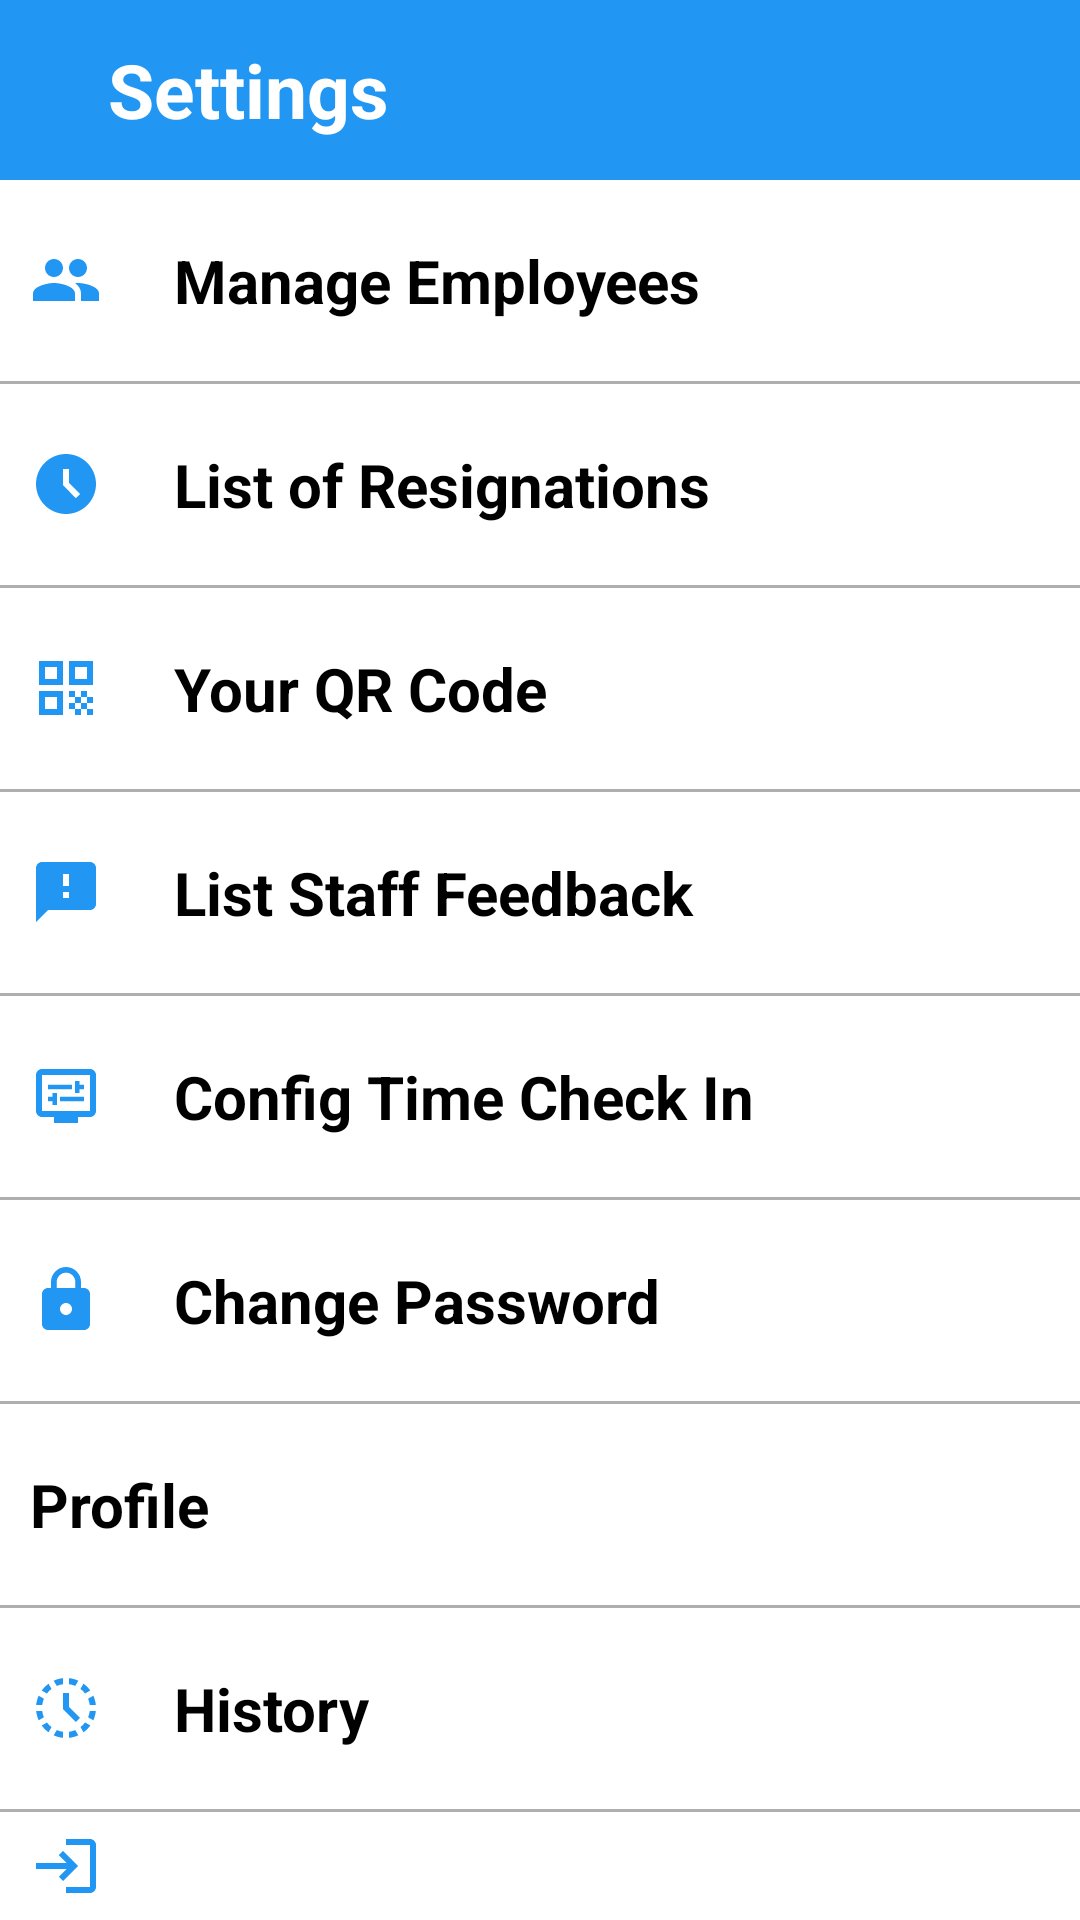

Write the Android layout XML for this screen, with the resource values it uses.
<!-- AndroidManifest.xml: application theme Theme.MyApplication -->
<!-- res/layout/fragment_admin_settings.xml -->
<?xml version="1.0" encoding="utf-8"?>
<FrameLayout xmlns:android="http://schemas.android.com/apk/res/android"
    xmlns:app="http://schemas.android.com/apk/res-auto"
    xmlns:tools="http://schemas.android.com/tools"
    android:layout_width="match_parent"
    android:layout_height="match_parent"
    tools:context=".AdminSettingsFragment">

    <LinearLayout
        android:orientation="vertical"
        android:layout_width="match_parent"
        android:layout_height="match_parent"
        android:background="#F8F8F8">
        <LinearLayout
            android:layout_width="match_parent"
            android:layout_height="60dp"
            android:background="#2196F3"
            android:padding="6dp">

            <TextView
                android:layout_width="match_parent"
                android:layout_height="match_parent"
                android:gravity="center_vertical"
                android:text="Settings"
                android:textStyle="bold"
                android:layout_marginStart="30dp"
                android:textColor="@color/white"
                android:textSize="25sp"/>
        </LinearLayout>

        <TextView
            android:id="@+id/txtEmployee"
            android:layout_width="match_parent"
            android:layout_height="wrap_content"
            android:text="Manage Employees"
            android:textColor="@color/black"
            android:textSize="20sp"
            android:background="@drawable/border_line"
            android:drawablePadding="24dp"
            android:textStyle="bold"
            app:drawableStartCompat="@drawable/ic_baseline_manage_employee" />

        <TextView
            android:layout_width="match_parent"
            android:layout_height="1dp"
            android:background="#AEAEAE"/>

        <RelativeLayout
            android:layout_width="match_parent"
            android:layout_height="wrap_content">

            <TextView
                android:id="@+id/txtListResignations"
                android:layout_width="match_parent"
                android:layout_height="wrap_content"
                android:text="List of Resignations"
                android:textColor="@color/black"
                android:textStyle="bold"
                android:textSize="20sp"
                android:background="@drawable/border_line"
                android:drawablePadding="24dp"
                app:drawableStartCompat="@drawable/ic_baseline_access_time_filled_24" />

            <TextView
                android:id="@+id/txtQuantityResignation"
                android:layout_width="30dp"
                android:layout_height="30dp"
                android:layout_centerVertical="true"
                android:layout_marginEnd="10dp"
                android:gravity="center"
                android:background="@drawable/noti_rounded"
                android:visibility="invisible"
                android:text="1"
                android:textStyle="bold"
                android:layout_alignParentEnd="true"
                android:textColor="@color/white"
                android:textSize="18sp"/>

        </RelativeLayout>

        <TextView
            android:layout_width="match_parent"
            android:layout_height="1dp"
            android:background="#AEAEAE"/>

        <TextView
            android:id="@+id/txtAdminQRCode"
            android:layout_width="match_parent"
            android:layout_height="wrap_content"
            android:text="Your QR Code"
            android:textColor="@color/black"
            android:textSize="20sp"
            android:textStyle="bold"
            android:background="@drawable/border_line"
            android:drawablePadding="24dp"
            app:drawableStartCompat="@drawable/ic_qr_code" />

        <TextView
            android:layout_width="match_parent"
            android:layout_height="1dp"
            android:background="#AEAEAE"/>

        <RelativeLayout
            android:layout_width="match_parent"
            android:layout_height="wrap_content">

            <TextView
                android:id="@+id/txtListFeedback"
                android:layout_width="match_parent"
                android:layout_height="wrap_content"
                android:text="List Staff Feedback"
                android:textColor="@color/black"
                android:textStyle="bold"
                android:textSize="20sp"
                android:background="@drawable/border_line"
                android:drawablePadding="24dp"
                app:drawableStartCompat="@drawable/ic_feedback" />

            <TextView
                android:id="@+id/txtAmountFeedback"
                android:layout_width="30dp"
                android:layout_height="30dp"
                android:layout_centerVertical="true"
                android:layout_marginEnd="10dp"
                android:gravity="center"
                android:background="@drawable/noti_rounded"
                android:visibility="invisible"
                android:text="1"
                android:textStyle="bold"
                android:layout_alignParentEnd="true"
                android:textColor="@color/white"
                android:textSize="18sp"/>

        </RelativeLayout>

        <TextView
            android:layout_width="match_parent"
            android:layout_height="1dp"
            android:background="#AEAEAE"/>

        <TextView
            android:id="@+id/txtConfig"
            android:layout_width="match_parent"
            android:layout_height="wrap_content"
            android:text="Config Time Check In"
            android:textColor="@color/black"
            android:textSize="20sp"
            android:textStyle="bold"
            android:background="@drawable/border_line"
            android:drawablePadding="24dp"
            app:drawableStartCompat="@drawable/ic_display_settings" />

        <TextView
            android:layout_width="match_parent"
            android:layout_height="1dp"
            android:background="#AEAEAE"/>

        <TextView
            android:id="@+id/txtAdminChangePassword"
            android:layout_width="match_parent"
            android:layout_height="wrap_content"
            android:text="Change Password"
            android:textColor="@color/black"
            android:textSize="20sp"
            android:textStyle="bold"
            android:background="@drawable/border_line"
            android:drawablePadding="24dp"
            app:drawableStartCompat="@drawable/ic_baseline_change_password" />

        <TextView
            android:layout_width="match_parent"
            android:layout_height="1dp"
            android:background="#AEAEAE"/>
        <TextView
            android:id="@+id/txtAdminProfile"
            android:layout_width="match_parent"
            android:layout_height="wrap_content"
            android:text="Profile"
            android:textColor="@color/black"
            android:textStyle="bold"
            android:background="@drawable/border_line"
            android:textSize="20sp"
            android:drawablePadding="24dp"
            app:drawableStartCompat="@drawable/ic_baseline_profile_person" />

        <TextView
            android:layout_width="match_parent"
            android:layout_height="1dp"
            android:background="#AEAEAE"/>

        <TextView
            android:id="@+id/txtListHistory"
            android:layout_width="match_parent"
            android:layout_height="wrap_content"
            android:text="History"
            android:textColor="@color/black"
            android:textStyle="bold"
            android:background="@drawable/border_line"
            android:textSize="20sp"
            android:drawablePadding="24dp"
            app:drawableStartCompat="@drawable/ic_history" />

        <TextView
            android:layout_width="match_parent"
            android:layout_height="1dp"
            android:background="#AEAEAE"/>

        <TextView
            android:id="@+id/txtAdminLogOut"
            android:layout_width="match_parent"
            android:layout_height="wrap_content"
            android:text="Log out"
            android:textColor="@color/black"
            android:textStyle="bold"
            android:background="@drawable/border_line"
            android:textSize="20sp"
            android:drawablePadding="24dp"
            app:drawableStartCompat="@drawable/ic_logout" />

    </LinearLayout>

</FrameLayout>
<!-- resources referenced by this layout -->
<resources>
  <color name="black">#FF000000</color>
  <color name="white">#FFFFFFFF</color>
  <!-- drawable border_line (drawable-v24) -->
  <?xml version="1.0" encoding="utf-8"?>
  <shape xmlns:android="http://schemas.android.com/apk/res/android" android:shape="rectangle" >
      <solid android:color="@android:color/white" />
      <stroke android:width="0dip" android:color="#100F0F"/>
      <padding android:bottom="20dp" android:left="10dp" android:right="10dp" android:top="20dp"/>
  </shape>
  <!-- drawable ic_baseline_access_time_filled_24 (drawable) -->
  <vector android:height="24dp" android:tint="#2196F3"
      android:viewportHeight="24" android:viewportWidth="24"
      android:width="24dp" xmlns:android="http://schemas.android.com/apk/res/android">
      <path android:fillColor="@android:color/white" android:pathData="M11.99,2C6.47,2 2,6.48 2,12s4.47,10 9.99,10C17.52,22 22,17.52 22,12S17.52,2 11.99,2zM15.29,16.71L11,12.41V7h2v4.59l3.71,3.71L15.29,16.71z"/>
  </vector>
  <!-- drawable ic_baseline_change_password (drawable) -->
  <vector android:height="24dp" android:tint="#2196F3"
      android:viewportHeight="24" android:viewportWidth="24"
      android:width="24dp" xmlns:android="http://schemas.android.com/apk/res/android">
      <path android:fillColor="@android:color/white" android:pathData="M18,8h-1L17,6c0,-2.76 -2.24,-5 -5,-5S7,3.24 7,6v2L6,8c-1.1,0 -2,0.9 -2,2v10c0,1.1 0.9,2 2,2h12c1.1,0 2,-0.9 2,-2L20,10c0,-1.1 -0.9,-2 -2,-2zM12,17c-1.1,0 -2,-0.9 -2,-2s0.9,-2 2,-2 2,0.9 2,2 -0.9,2 -2,2zM15.1,8L8.9,8L8.9,6c0,-1.71 1.39,-3.1 3.1,-3.1 1.71,0 3.1,1.39 3.1,3.1v2z"/>
  </vector>
  <!-- drawable ic_feedback (drawable) -->
  <vector android:height="24dp" android:tint="#2196F3"
      android:viewportHeight="24" android:viewportWidth="24"
      android:width="24dp" xmlns:android="http://schemas.android.com/apk/res/android">
      <path android:fillColor="@android:color/white" android:pathData="M20,2L4,2c-1.1,0 -1.99,0.9 -1.99,2L2,22l4,-4h14c1.1,0 2,-0.9 2,-2L22,4c0,-1.1 -0.9,-2 -2,-2zM13,14h-2v-2h2v2zM13,10h-2L11,6h2v4z"/>
  </vector>
  <!-- drawable ic_logout (drawable) -->
  <vector android:height="24dp" android:tint="#2196F3"
      android:viewportHeight="24" android:viewportWidth="24"
      android:width="24dp" xmlns:android="http://schemas.android.com/apk/res/android">
      <path android:fillColor="@android:color/white" android:pathData="M11,7L9.6,8.4l2.6,2.6H2v2h10.2l-2.6,2.6L11,17l5,-5L11,7zM20,19h-8v2h8c1.1,0 2,-0.9 2,-2V5c0,-1.1 -0.9,-2 -2,-2h-8v2h8V19z"/>
  </vector>
  <!-- drawable noti_rounded (drawable) -->
  <?xml version="1.0" encoding="utf-8"?>
  <shape xmlns:android="http://schemas.android.com/apk/res/android">
  
      <solid android:color="#ff0000" />
  
      <corners android:radius="250dp" />
  </shape>
  <style name="Theme.MyApplication" parent="Theme.MaterialComponents.Light.NoActionBar">
          
          <item name="colorPrimary">@color/purple_500</item>
          <item name="colorPrimaryVariant">@color/purple_700</item>
          <item name="colorOnPrimary">@color/white</item>
          
          <item name="colorSecondary">@color/teal_200</item>
          <item name="colorSecondaryVariant">@color/teal_700</item>
          <item name="colorOnSecondary">@color/black</item>
          
          <item name="android:statusBarColor" tools:targetApi="l">#2196F3</item>
          
      </style>
  <color name="purple_500">#FF6200EE</color>
  <color name="purple_700">#FF3700B3</color>
  <color name="teal_200">#FF03DAC5</color>
  <color name="teal_700">#FF018786</color>
</resources>
